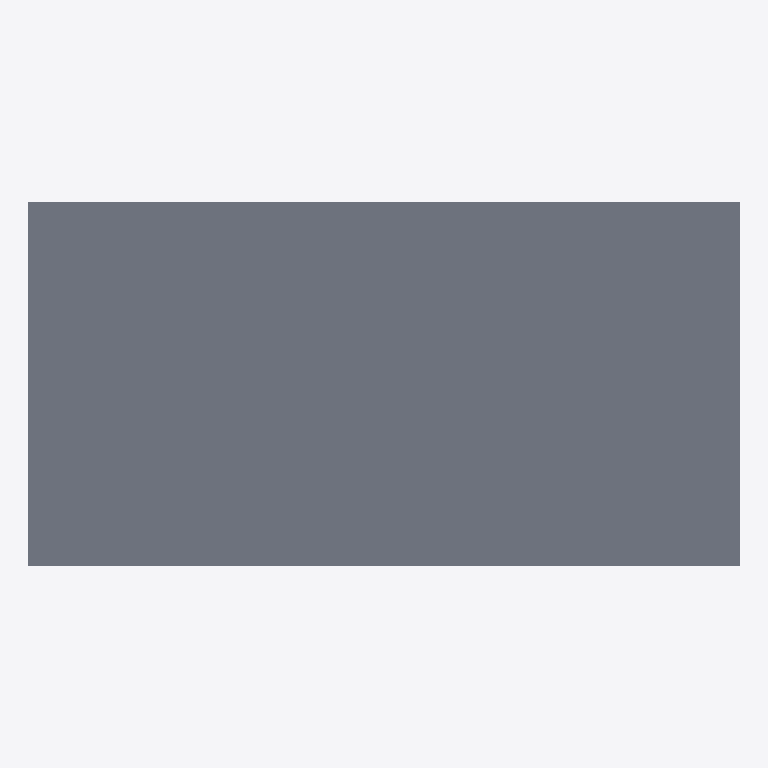
Plan cut of the same IFC building model at storey 'Cobertura' (level 7.00 m, cut at 8.40 m), seen from above with north up, elements coloured by IFC class: 1 slab (grey). Cut surfaces are drawn darker.
Extent 12.3 m × 6.3 m × 7.0 m (x, y, z). Storeys (3): Térreo at 0.00 m; 1º Pavimento at 3.50 m; Cobertura at 7.00 m. Elements (24): 12 IfcColumn, 10 IfcBeam, 2 IfcSlab.

HEADER;
FILE_DESCRIPTION(('ViewDefinition [CoordinationView]'),'2;1');
FILE_NAME('EXEMPLO-EST.ifc','2026-10-28T09:00:00',('BIMORA'),('BIMORA'),'BIMORA sample','BIMORA','');
FILE_SCHEMA(('IFC4'));
ENDSEC;
DATA;
#14=IFCPROJECT('3YSGFy6mbF5A_W4xx7XsiC',$,'EDIFÍCIO EDUCACIONAL MODELO',$,$,$,$,(#7),#13);
#16=IFCSITE('0$kFu7AdH6APKMVidzSye7',$,'Terreno',$,$,#15,$,$,.ELEMENT.,$,$,$,$,$);
#17=IFCBUILDING('1XZq0ftvr6m8ZfHhqpzoN3',$,'Bloco Pedagógico',$,$,#15,$,$,.ELEMENT.,$,$,$);
#20=IFCBUILDINGSTOREY('265rq7jkzBBgGjwTZ6VHRx',$,'Térreo',$,$,#15,$,$,.ELEMENT.,0.0);
#21=IFCBUILDINGSTOREY('1AmNmbCxjANgml_c$j9fGw',$,'1º Pavimento',$,$,#15,$,$,.ELEMENT.,3500.0);
#22=IFCBUILDINGSTOREY('1l1D$d5$DBh9e16MtW7kbA',$,'Cobertura',$,$,#15,$,$,.ELEMENT.,7000.0);
#617=IFCSLAB('29DFyN1_10YubxLlNsBdgI',$,'L2',$,'Laje maciça h=12',#610,#616,'L2',.FLOOR.);
ENDSEC;
